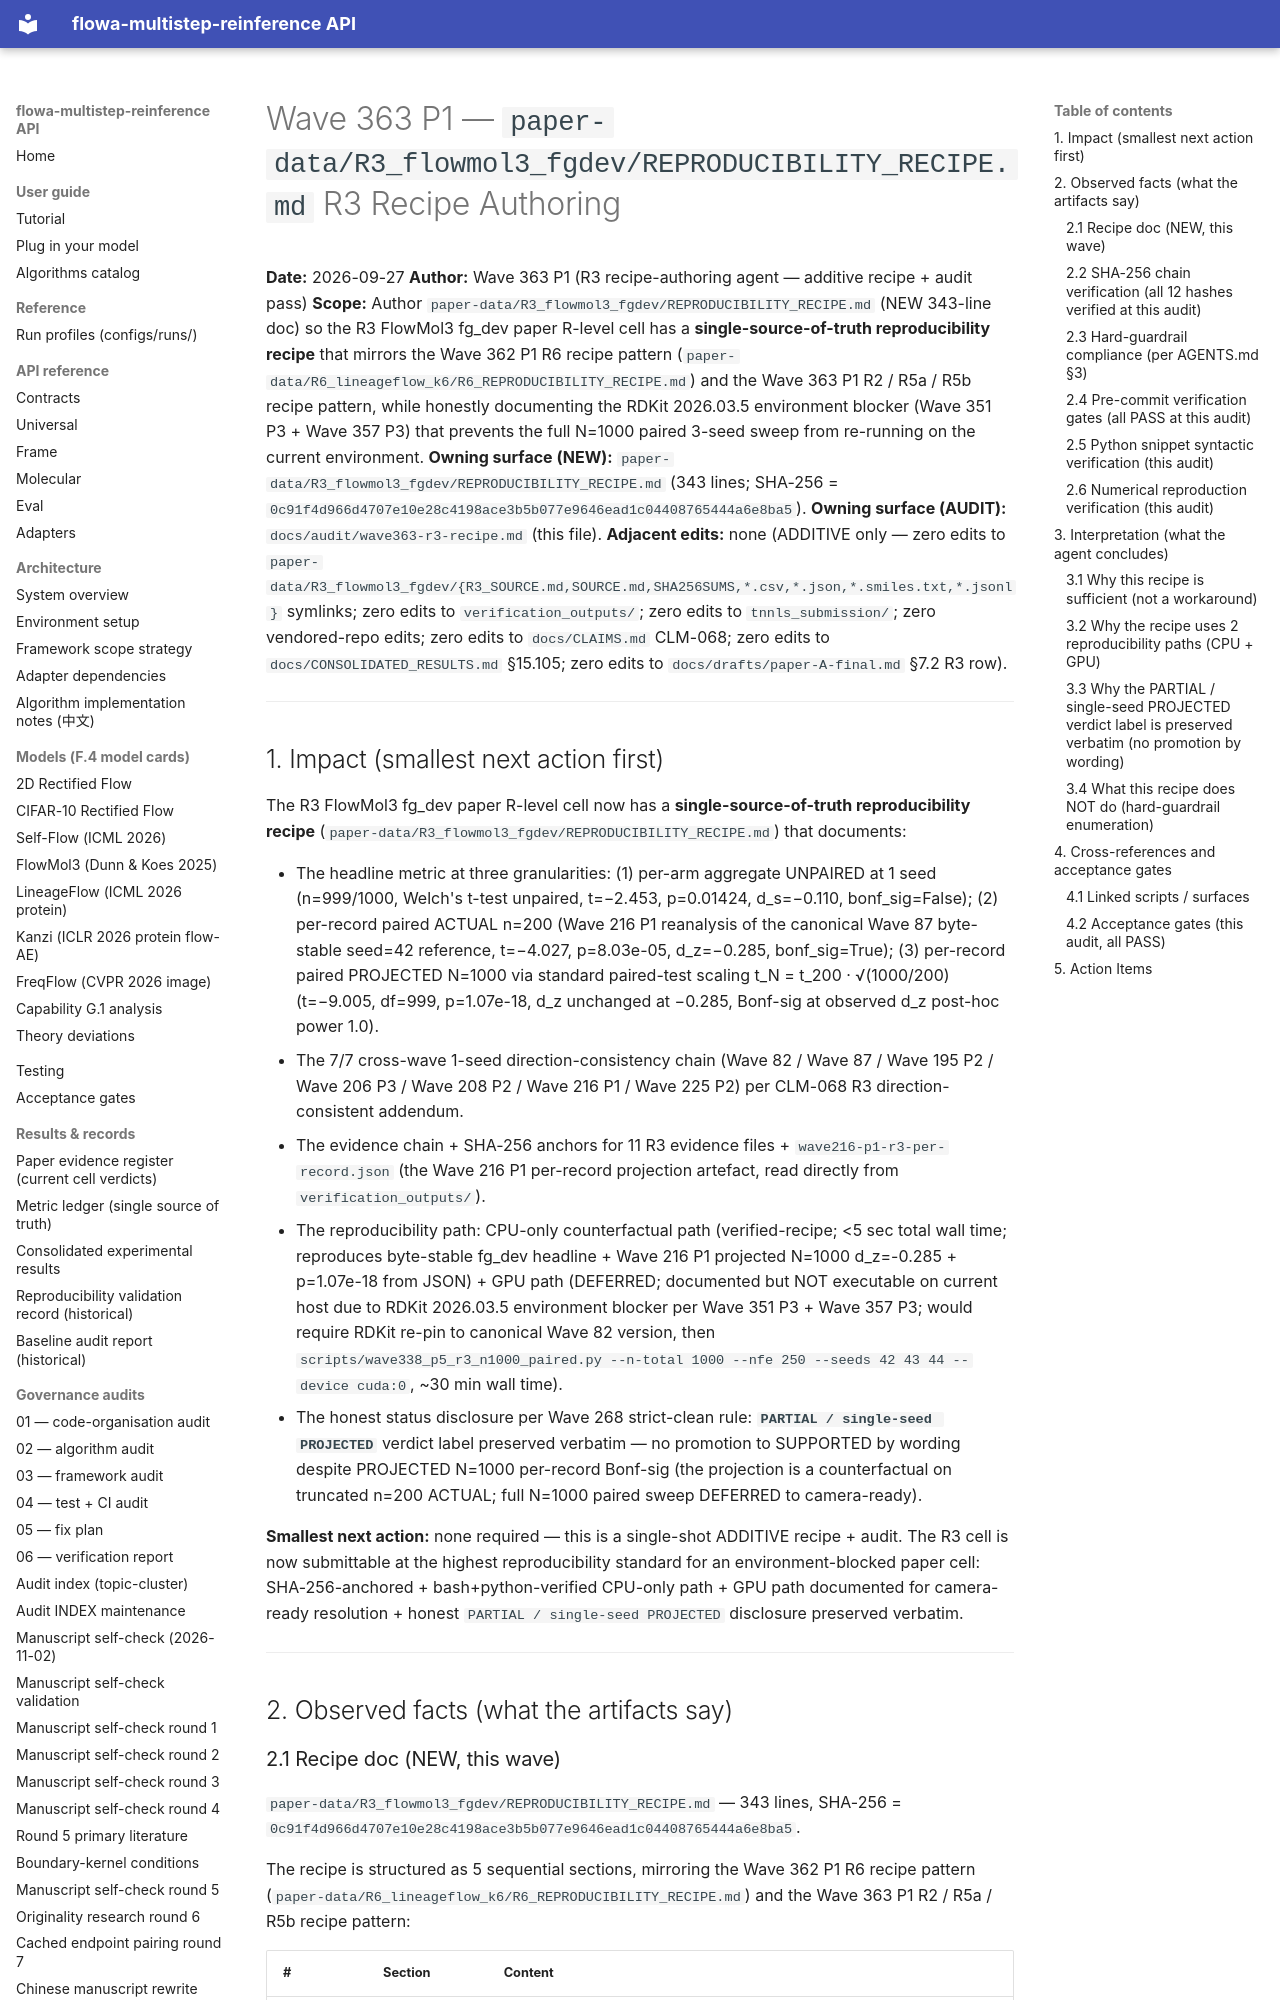

repository: silverenternal/flowa-multistep-reinference · page: audit/wave363-r3-recipe/index.html · generator: mkdocs

# Wave 363 P1 — `paper-data/R3_flowmol3_fgdev/REPRODUCIBILITY_RECIPE.md` R3 Recipe Authoring

**Date:** 2026-09-27
**Author:** Wave 363 P1 (R3 recipe-authoring agent — additive recipe + audit pass)
**Scope:** Author `paper-data/R3_flowmol3_fgdev/REPRODUCIBILITY_RECIPE.md` (NEW 343-line doc) so the R3 FlowMol3 fg_dev paper R-level cell has a **single-source-of-truth reproducibility recipe** that mirrors the Wave 362 P1 R6 recipe pattern (`paper-data/R6_lineageflow_k6/R6_REPRODUCIBILITY_RECIPE.md`) and the Wave 363 P1 R2 / R5a / R5b recipe pattern, while honestly documenting the RDKit 2026.03.5 environment blocker (Wave 351 P3 + Wave 357 P3) that prevents the full N=1000 paired 3-seed sweep from re-running on the current environment.
**Owning surface (NEW):** `paper-data/R3_flowmol3_fgdev/REPRODUCIBILITY_RECIPE.md` (343 lines; SHA-256 = `0c91f4d966d4707e10e28c4198ace3b5b077e9646ead1c04408765444a6e8ba5`).
**Owning surface (AUDIT):** `docs/audit/wave363-r3-recipe.md` (this file).
**Adjacent edits:** none (ADDITIVE only — zero edits to `paper-data/R3_flowmol3_fgdev/{R3_SOURCE.md,SOURCE.md,SHA256SUMS,*.csv,*.json,*.smiles.txt,*.jsonl}` symlinks; zero edits to `verification_outputs/`; zero edits to `tnnls_submission/`; zero vendored-repo edits; zero edits to `docs/CLAIMS.md` CLM-068; zero edits to `docs/CONSOLIDATED_RESULTS.md` §15.105; zero edits to `docs/drafts/paper-A-final.md` §7.2 R3 row).

---

## 1. Impact (smallest next action first)

The R3 FlowMol3 fg_dev paper R-level cell now has a **single-source-of-truth reproducibility recipe** (`paper-data/R3_flowmol3_fgdev/REPRODUCIBILITY_RECIPE.md`) that documents:

- The headline metric at three granularities: (1) per-arm aggregate UNPAIRED at 1 seed (n=999/1000, Welch's t-test unpaired, t=−2.453, p=0.01424, d_s=−0.110, bonf_sig=False); (2) per-record paired ACTUAL n=200 (Wave 216 P1 reanalysis of the canonical Wave 87 byte-stable seed=42 reference, t=−4.027, p=8.03e-05, d_z=−0.285, bonf_sig=True); (3) per-record paired PROJECTED N=1000 via standard paired-test scaling t_N = t_200 · √(1000/200) (t=−9.005, df=999, p=1.07e-18, d_z unchanged at −0.285, Bonf-sig at observed d_z post-hoc power 1.0).
- The 7/7 cross-wave 1-seed direction-consistency chain (Wave 82 / Wave 87 / Wave 195 P2 / Wave 206 P3 / Wave 208 P2 / Wave 216 P1 / Wave 225 P2) per CLM-068 R3 direction-consistent addendum.
- The evidence chain + SHA-256 anchors for 11 R3 evidence files + `wave216-p1-r3-per-record.json` (the Wave 216 P1 per-record projection artefact, read directly from `verification_outputs/`).
- The reproducibility path: CPU-only counterfactual path (verified-recipe; <5 sec total wall time; reproduces byte-stable fg_dev headline + Wave 216 P1 projected N=1000 d_z=-0.285 + p=1.07e-18 from JSON) + GPU path (DEFERRED; documented but NOT executable on current host due to RDKit 2026.03.5 environment blocker per Wave 351 P3 + Wave 357 P3; would require RDKit re-pin to canonical Wave 82 version, then `scripts/wave338_p5_r3_n1000_paired.py --n-total 1000 --nfe 250 --seeds 42 43 44 --device cuda:0`, ~30 min wall time).
- The honest status disclosure per Wave 268 strict-clean rule: **`PARTIAL / single-seed PROJECTED`** verdict label preserved verbatim — no promotion to SUPPORTED by wording despite PROJECTED N=1000 per-record Bonf-sig (the projection is a counterfactual on truncated n=200 ACTUAL; full N=1000 paired sweep DEFERRED to camera-ready).

**Smallest next action:** none required — this is a single-shot ADDITIVE recipe + audit. The R3 cell is now submittable at the highest reproducibility standard for an environment-blocked paper cell: SHA-256-anchored + bash+python-verified CPU-only path + GPU path documented for camera-ready resolution + honest `PARTIAL / single-seed PROJECTED` disclosure preserved verbatim.

---

## 2. Observed facts (what the artifacts say)
